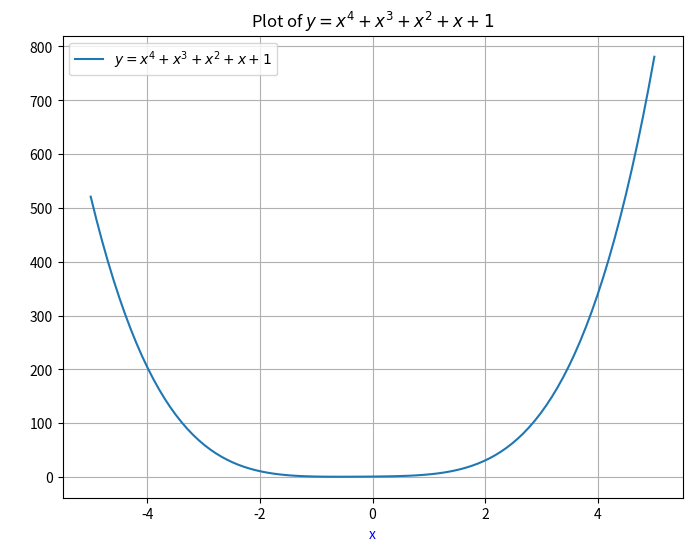

Reproduce this figure in Python.
import matplotlib.pyplot as plt 
import numpy as np

# generate x values 
x = np.linspace(-5, 5, 100)

# calculate y values using the equation
y = x**4 + x**3 + x**2 + x**1  + 1

# plot 
plt.figure(figsize=(8, 6))
plt.plot(x, y, label='$y = x^4 + x^3  + x^2 + x   +1$')
plt.title('Plot of $y = x^4 + x^3  + x^2  + x + 1$')
plt.xlabel('x', color='b')
plt.ylabel('y', color='w')
plt.grid(True)
plt.legend()
plt.show()